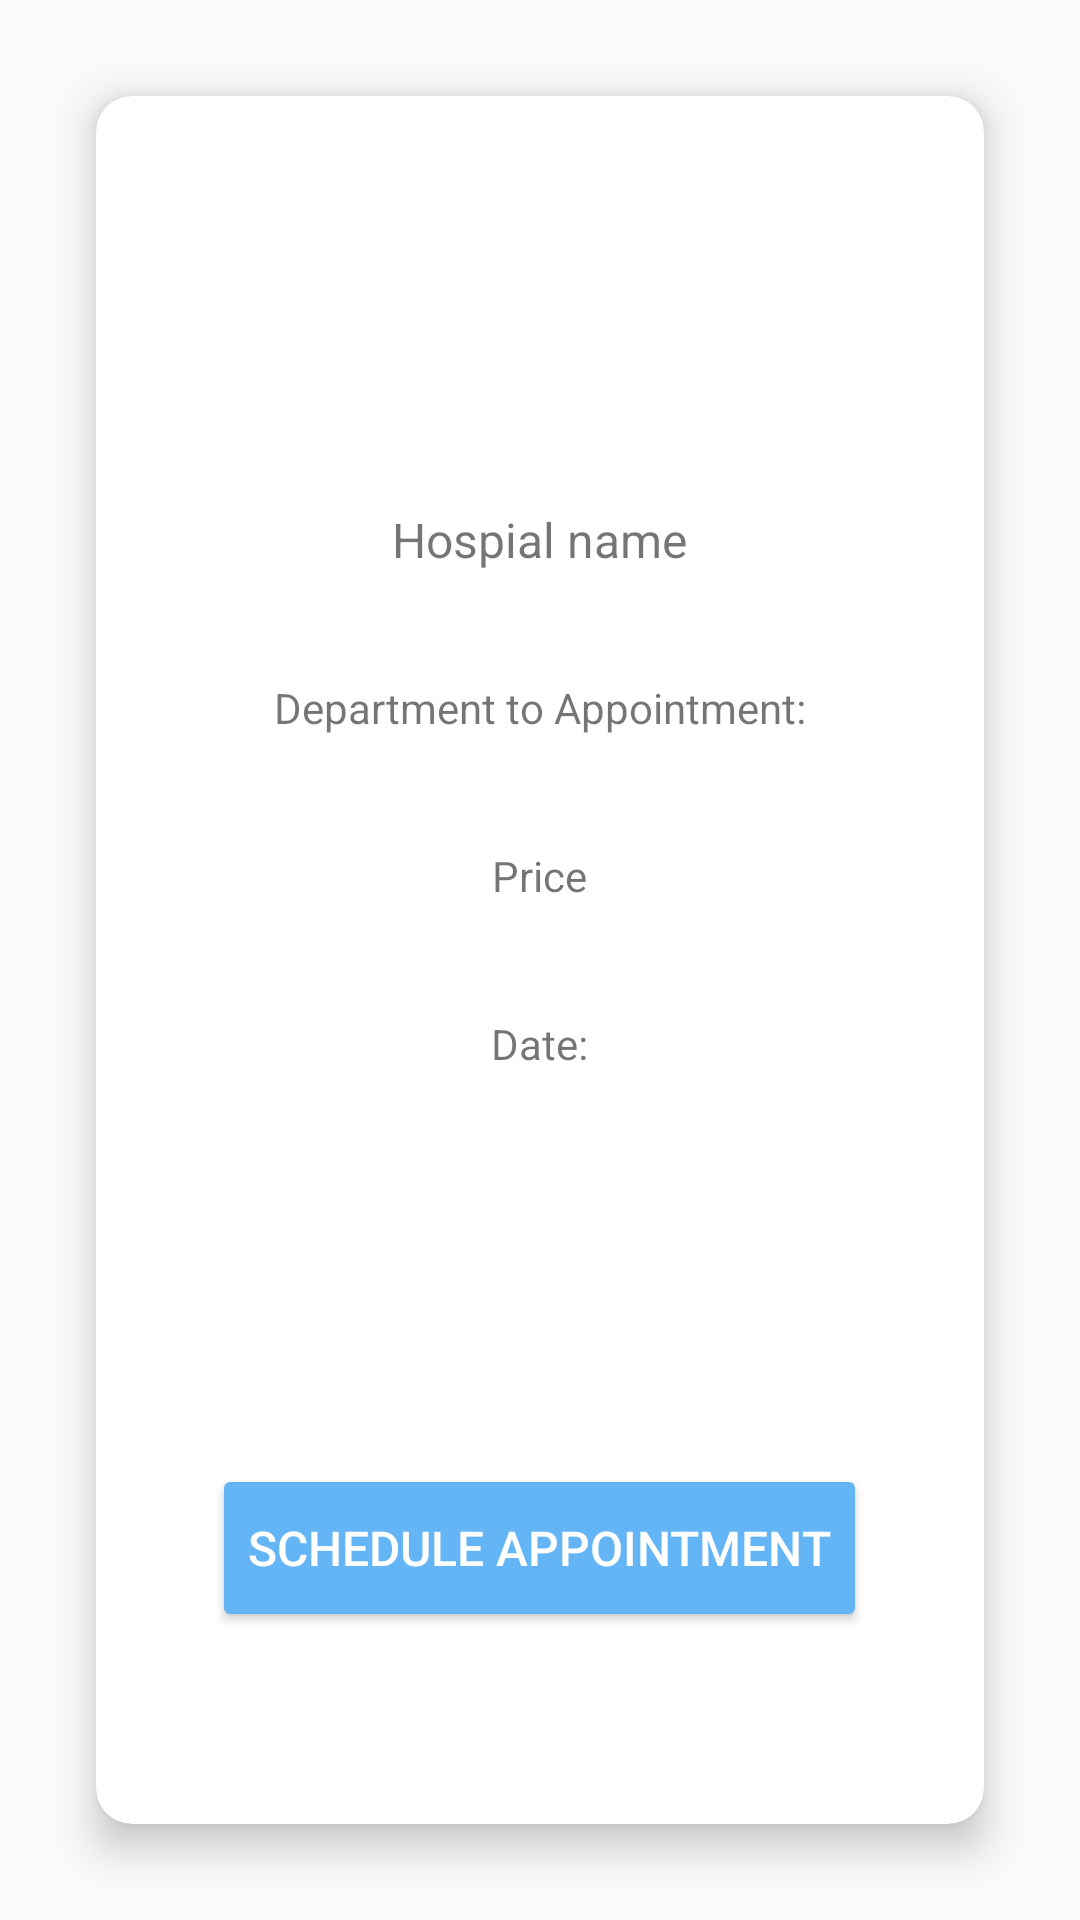

The Android layout XML behind this screen, and the referenced resources:
<!-- AndroidManifest.xml: application theme Theme.AppCompat.DayNight.NoActionBar -->
<!-- res/layout/fragment_appointment_final.xml -->
<?xml version="1.0" encoding="utf-8"?>
<LinearLayout xmlns:android="http://schemas.android.com/apk/res/android"
    xmlns:tools="http://schemas.android.com/tools"
    android:layout_width="match_parent"
    android:layout_height="match_parent"
    xmlns:app="http://schemas.android.com/apk/res-auto"
    android:backgroundTint="#FFFFFF"
    android:orientation="vertical"
    tools:context=".ui.Main.fragments.AppointmentFinalFragment">

    <androidx.cardview.widget.CardView
        android:layout_width="match_parent"
        android:layout_height="match_parent"
        android:layout_margin="32dp"
        android:backgroundTint="@color/white"
        app:cardCornerRadius="12dp"
        app:cardElevation="8dp"
        >
        <LinearLayout
            android:layout_width="match_parent"
            android:layout_height="match_parent"
            android:orientation="vertical"
            android:weightSum="1"
            android:padding="8dp"
            >
            <View
                android:layout_width="wrap_content"
                android:layout_height="0dp"
                android:layout_weight="0.2"
                />
            <TextView
                android:id="@+id/tv_hospitalName"
                android:layout_width="wrap_content"
                android:layout_height="0dp"
                android:layout_weight="0.1"
                android:text="Hospial name"
                android:textSize="16sp"
                android:layout_gravity="center"
                android:gravity="center_vertical"
                />
            <TextView
                android:id="@+id/tv_departmentToAppointment"
                android:layout_width="wrap_content"
                android:layout_height="0dp"
                android:layout_weight="0.1"
                android:layout_gravity="center"
                android:gravity="center_vertical"
                android:text="Department to Appointment:" />

            <TextView
                android:id="@+id/tv_AppointmentPrice"
                android:layout_width="wrap_content"
                android:layout_height="0dp"
                android:layout_weight="0.1"
                android:layout_gravity="center"
                android:gravity="center_vertical"
                android:text="Price" />
            <TextView
                android:id="@+id/tv_Appointmentdate"
                android:layout_width="wrap_content"
                android:layout_height="0dp"
                android:layout_weight="0.1"
                android:layout_gravity="center"
                android:gravity="center_vertical"
                android:text="Date:" />
            <View
                android:layout_width="wrap_content"
                android:layout_height="0dp"
                android:layout_weight="0.2"
                />
                <Button
                    android:id="@+id/btn_appointment"
                    android:layout_width="wrap_content"
                    android:layout_height="0dp"
                    android:layout_weight="0.1"
                    android:text="Schedule appointment"
                    android:layout_gravity="center"
                    android:textSize="16sp"
                    android:backgroundTint="#64B5F6"
                    android:textColor="@color/white"
                    />
        </LinearLayout>


    </androidx.cardview.widget.CardView>



</LinearLayout>
<!-- resources referenced by this layout -->
<resources>
  <color name="white">#FFFFFFFF</color>
</resources>
